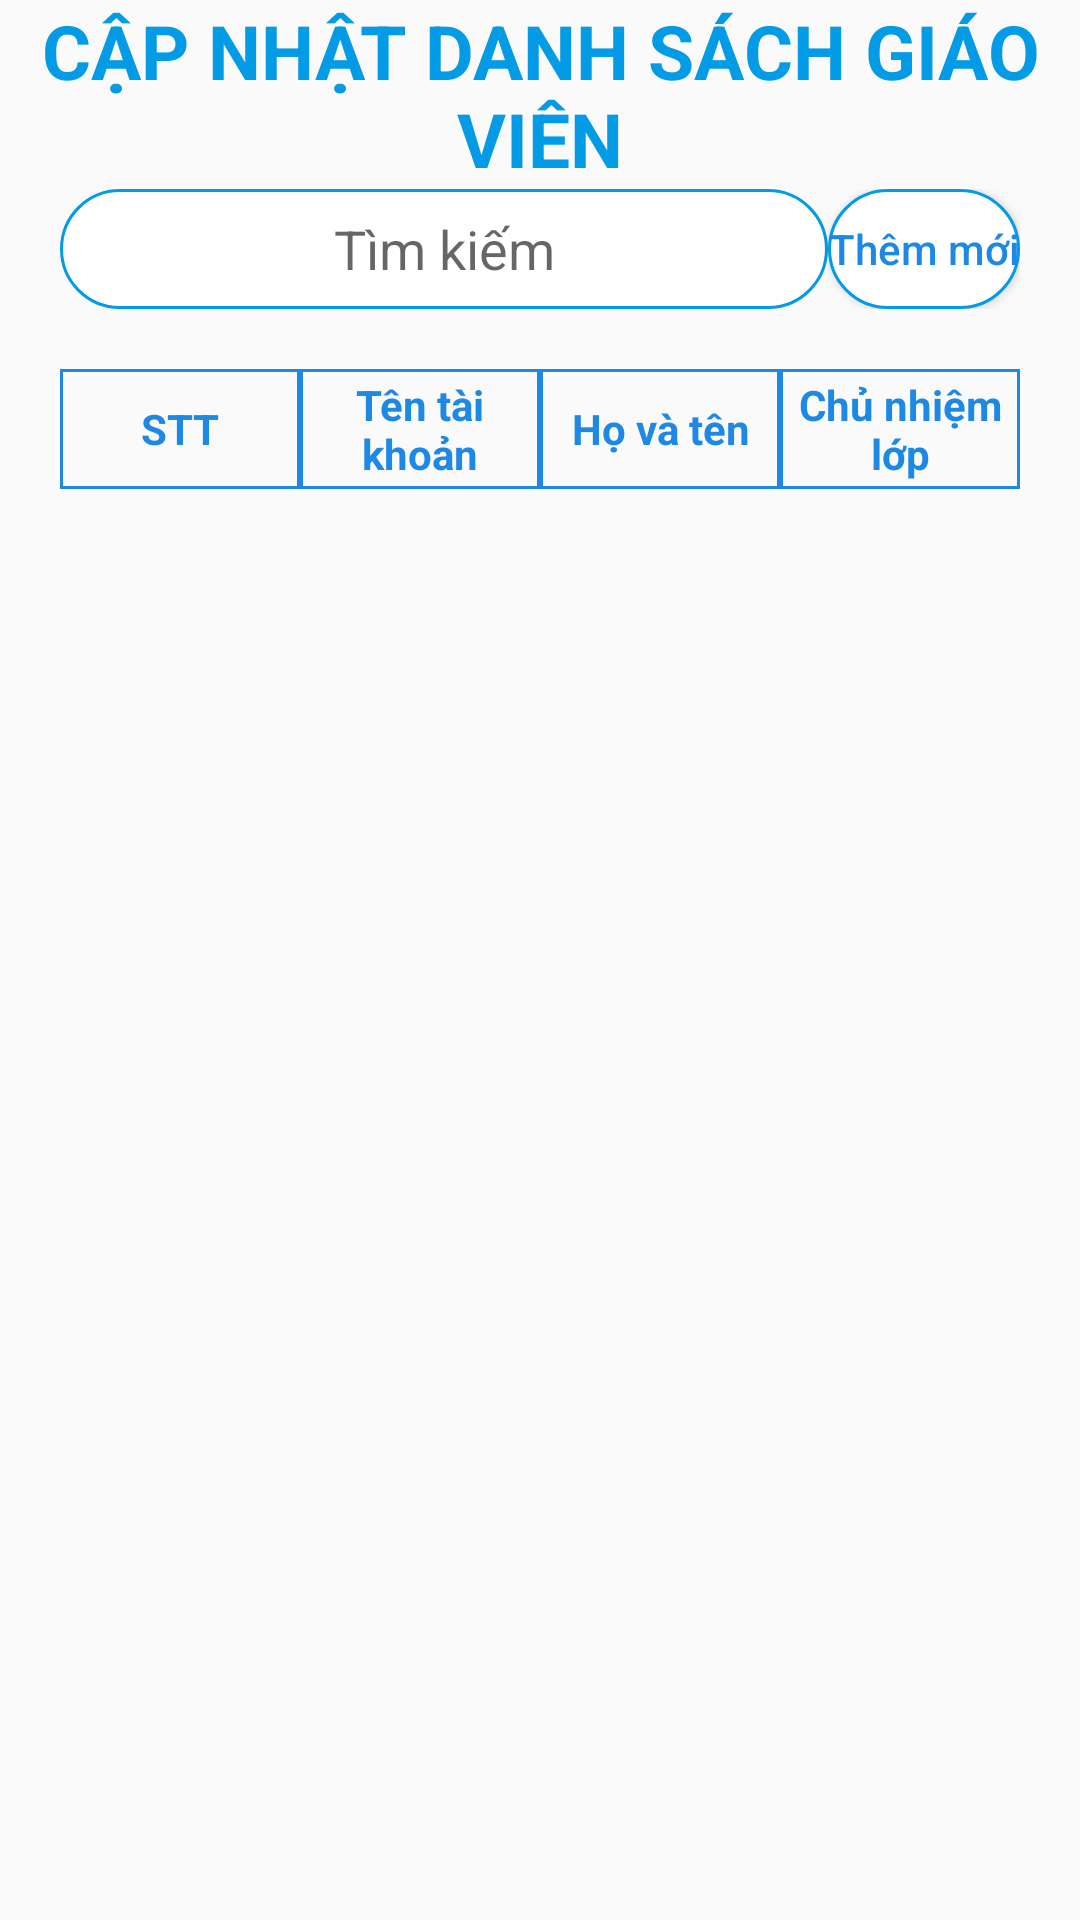

Produce the Android XML layout that renders to this screen, including the resource entries it uses.
<!-- AndroidManifest.xml: application theme Theme.AppCompat.Light.NoActionBar -->
<!-- res/layout/fragment_teacher.xml -->
<?xml version="1.0" encoding="utf-8"?>
<LinearLayout xmlns:android="http://schemas.android.com/apk/res/android"
    xmlns:tools="http://schemas.android.com/tools"
    android:layout_width="match_parent"
    android:layout_height="match_parent"
    android:orientation="vertical"
    tools:context=".Activity.Admin.Fragment.TeacherFragment">

    <TextView
        android:layout_width="match_parent"
        android:layout_height="wrap_content"
        android:gravity="center"
        android:text="CẬP NHẬT DANH SÁCH GIÁO VIÊN"
        android:textColor="#039BE5"
        android:textSize="25sp"
        android:textStyle="bold" />

    <LinearLayout
        android:layout_width="match_parent"
        android:layout_height="wrap_content"
        android:layout_marginLeft="20dp"
        android:layout_marginRight="20dp">

        <AutoCompleteTextView
            android:id="@+id/edt_search"
            android:layout_width="match_parent"
            android:layout_height="40dp"
            android:layout_weight="2"
            android:background="@drawable/border_textview"
            android:gravity="center"
            android:hint="Tìm kiếm" />

        <Button
            android:id="@+id/btn_add"
            android:layout_width="match_parent"
            android:layout_height="40dp"
            android:layout_gravity="center"
            android:layout_weight="8"
            android:background="@drawable/border_textview"
            android:text="Thêm mới"
            android:textAllCaps="false"
            android:textColor="#1E88E5" />
    </LinearLayout>


    <LinearLayout
        android:layout_width="match_parent"
        android:layout_height="40dp"
        android:layout_marginLeft="20dp"
        android:layout_marginTop="20dp"
        android:layout_marginRight="20dp"
        android:orientation="horizontal">

        <TextView
            android:layout_width="match_parent"
            android:layout_height="match_parent"
            android:layout_weight="1"
            android:background="@drawable/style_table"
            android:gravity="center"
            android:text="STT"
            android:textColor="#1E88E5"
            android:textStyle="bold" />

        <TextView
            android:layout_width="match_parent"
            android:layout_height="match_parent"
            android:layout_weight="1"
            android:background="@drawable/style_table"
            android:gravity="center"
            android:text="Tên tài khoản"
            android:textColor="#1E88E5"
            android:textStyle="bold" />

        <TextView
            android:layout_width="match_parent"
            android:layout_height="match_parent"
            android:layout_weight="1"
            android:background="@drawable/style_table"
            android:gravity="center"
            android:text="Họ và tên"
            android:textColor="#1E88E5"
            android:textStyle="bold" />

        <TextView
            android:layout_width="match_parent"
            android:layout_height="match_parent"
            android:layout_weight="1"
            android:background="@drawable/style_table"
            android:gravity="center"
            android:text="Chủ nhiệm lớp"
            android:textColor="#1E88E5"
            android:textStyle="bold" />
    </LinearLayout>


    <ListView
        android:id="@+id/lv_teacher"
        android:layout_width="match_parent"
        android:layout_height="match_parent"
        android:layout_marginLeft="20dp"
        android:layout_marginRight="20dp" />

</LinearLayout>
<!-- resources referenced by this layout -->
<resources>
  <!-- drawable border_textview (drawable) -->
  <?xml version="1.0" encoding="utf-8"?>
  <shape xmlns:android="http://schemas.android.com/apk/res/android">
      <stroke
          android:width="1dp"
          android:color="#039BE5" />
      <corners android:radius="40dp" />
      <solid android:color="@color/white" />
  </shape>
  <!-- drawable style_table (drawable) -->
  <?xml version="1.0" encoding="utf-8"?>
  <shape xmlns:android="http://schemas.android.com/apk/res/android">
      <stroke
          android:width="1dp"
          android:color="#1E88E5" />
  </shape>
  <!-- not gathered from this repository: default colours our renderer supplied (Android Studio template values) -->
  <color name="white">#FFFFFFFF</color>
</resources>
